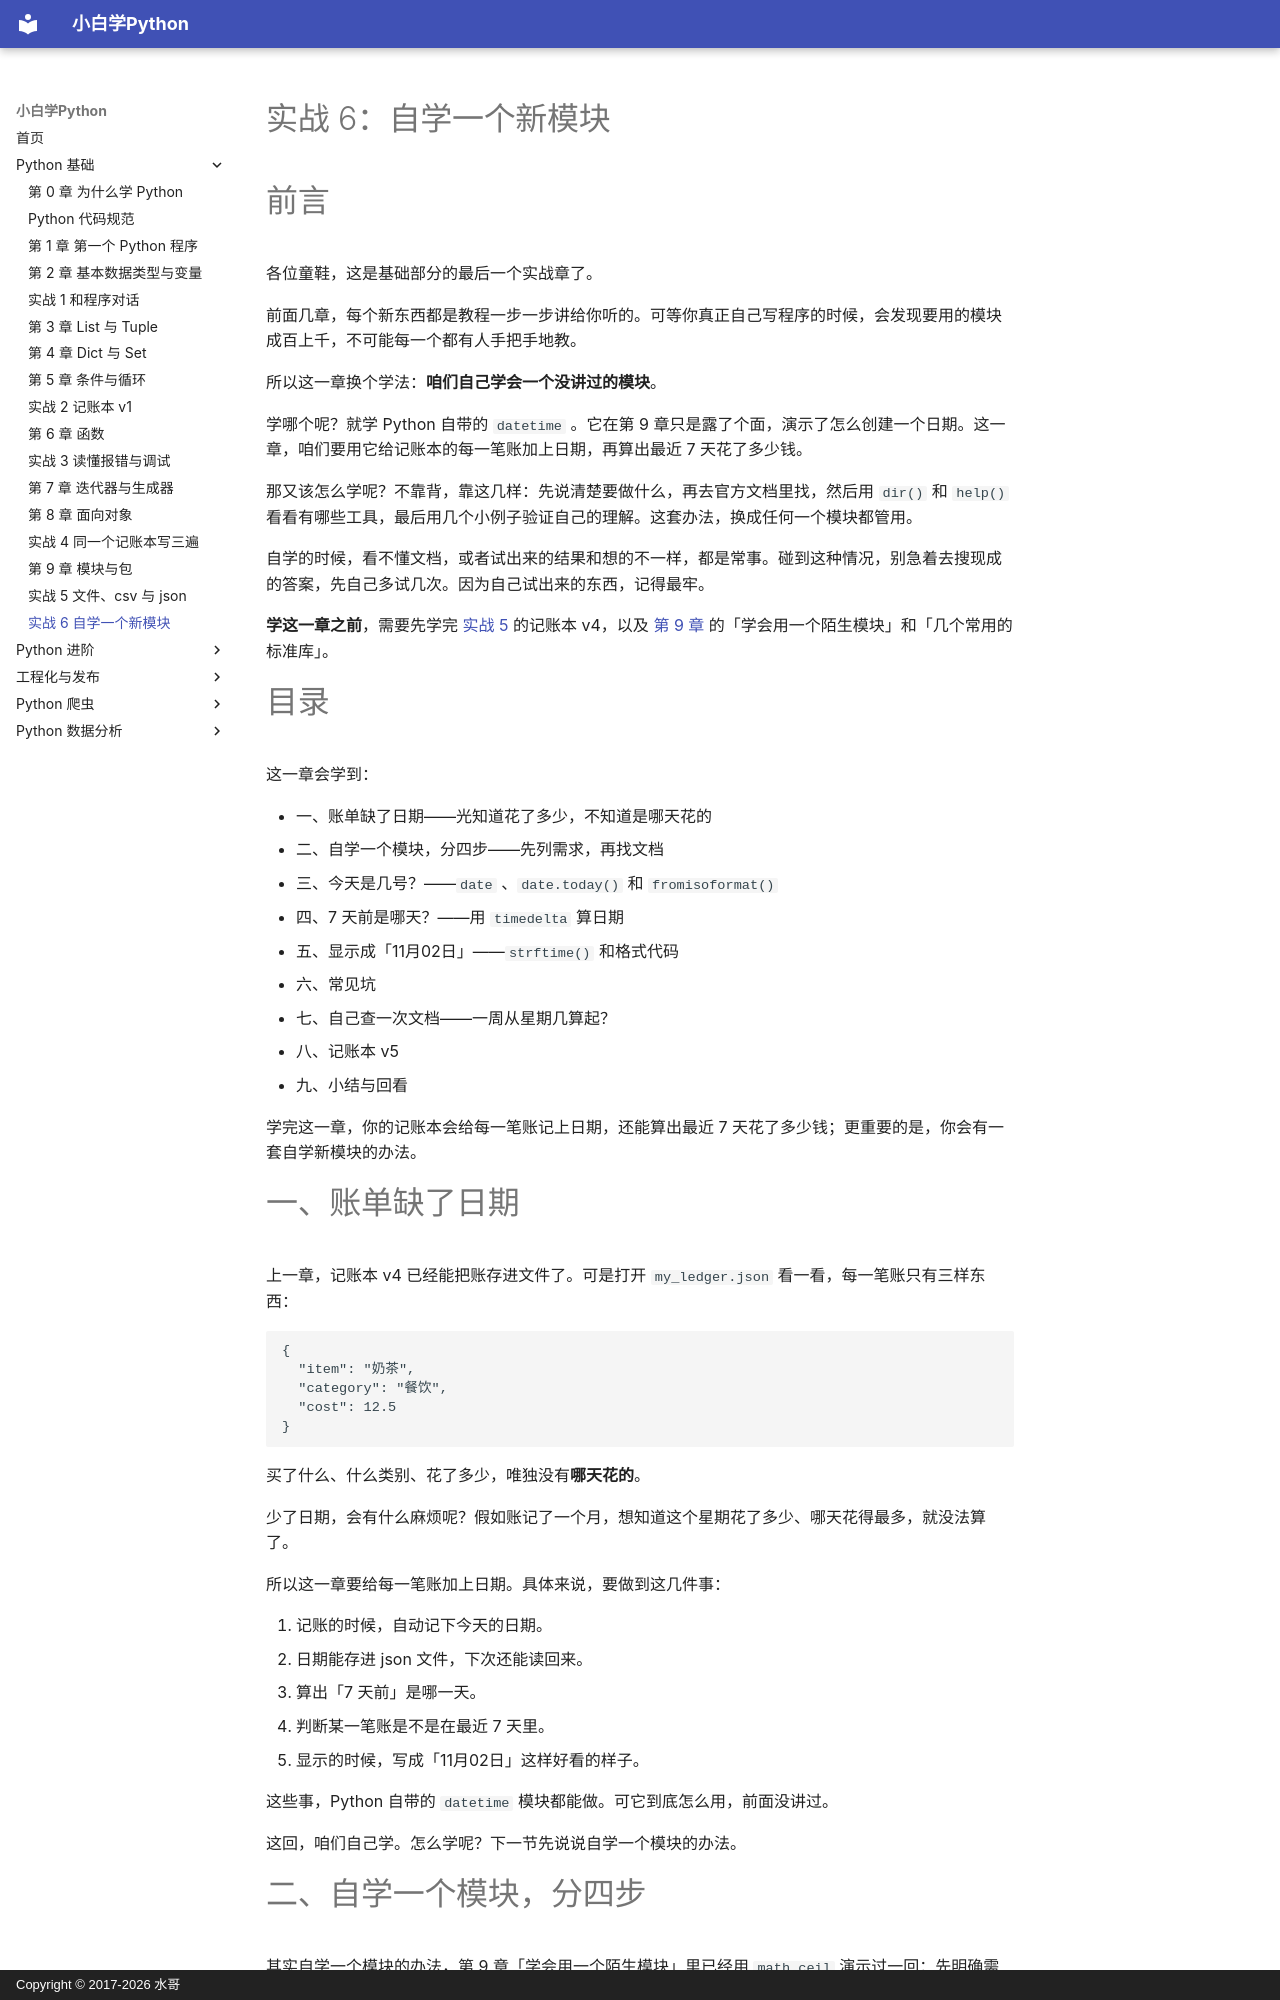

repository: walter201230/Python · page: 01-basics/09c-practice-6-learn-a-module/index.html · generator: mkdocs · copyright: Copyright © 2017-2026 水哥

# 实战 6：自学一个新模块

# 前言

各位童鞋，这是基础部分的最后一个实战章了。

前面几章，每个新东西都是教程一步一步讲给你听的。可等你真正自己写程序的时候，会发现要用的模块成百上千，不可能每一个都有人手把手地教。

所以这一章换个学法：**咱们自己学会一个没讲过的模块**。

学哪个呢？就学 Python 自带的 `datetime` 。它在第 9 章只是露了个面，演示了怎么创建一个日期。这一章，咱们要用它给记账本的每一笔账加上日期，再算出最近 7 天花了多少钱。

那又该怎么学呢？不靠背，靠这几样：先说清楚要做什么，再去官方文档里找，然后用 `dir()` 和 `help()` 看看有哪些工具，最后用几个小例子验证自己的理解。这套办法，换成任何一个模块都管用。

自学的时候，看不懂文档，或者试出来的结果和想的不一样，都是常事。碰到这种情况，别急着去搜现成的答案，先自己多试几次。因为自己试出来的东西，记得最牢。

**学这一章之前**，需要先学完 [实战 5](09b-practice-5-files-csv-json.md) 的记账本 v4，以及 [第 9 章](09-modules.md) 的「学会用一个陌生模块」和「几个常用的标准库」。

# 目录

这一章会学到：

- 一、账单缺了日期——光知道花了多少，不知道是哪天花的
- 二、自学一个模块，分四步——先列需求，再找文档
- 三、今天是几号？——`date` 、`date.today()` 和 `fromisoformat()`
- 四、7 天前是哪天？——用 `timedelta` 算日期
- 五、显示成「11月02日」——`strftime()` 和格式代码
- 六、常见坑
- 七、自己查一次文档——一周从星期几算起？
- 八、记账本 v5
- 九、小结与回看

学完这一章，你的记账本会给每一笔账记上日期，还能算出最近 7 天花了多少钱；更重要的是，你会有一套自学新模块的办法。

# 一、账单缺了日期

上一章，记账本 v4 已经能把账存进文件了。可是打开 `my_ledger.json` 看一看，每一笔账只有三样东西：

```
{
  "item": "奶茶",
  "category": "餐饮",
  "cost": 12.5
}
```

买了什么、什么类别、花了多少，唯独没有**哪天花的**。

少了日期，会有什么麻烦呢？假如账记了一个月，想知道这个星期花了多少、哪天花得最多，就没法算了。

所以这一章要给每一笔账加上日期。具体来说，要做到这几件事：

1. 记账的时候，自动记下今天的日期。
2. 日期能存进 json 文件，下次还能读回来。
3. 算出「7 天前」是哪一天。
4. 判断某一笔账是不是在最近 7 天里。
5. 显示的时候，写成「11月02日」这样好看的样子。

这些事，Python 自带的 `datetime` 模块都能做。可它到底怎么用，前面没讲过。

这回，咱们自己学。怎么学呢？下一节先说说自学一个模块的办法。
